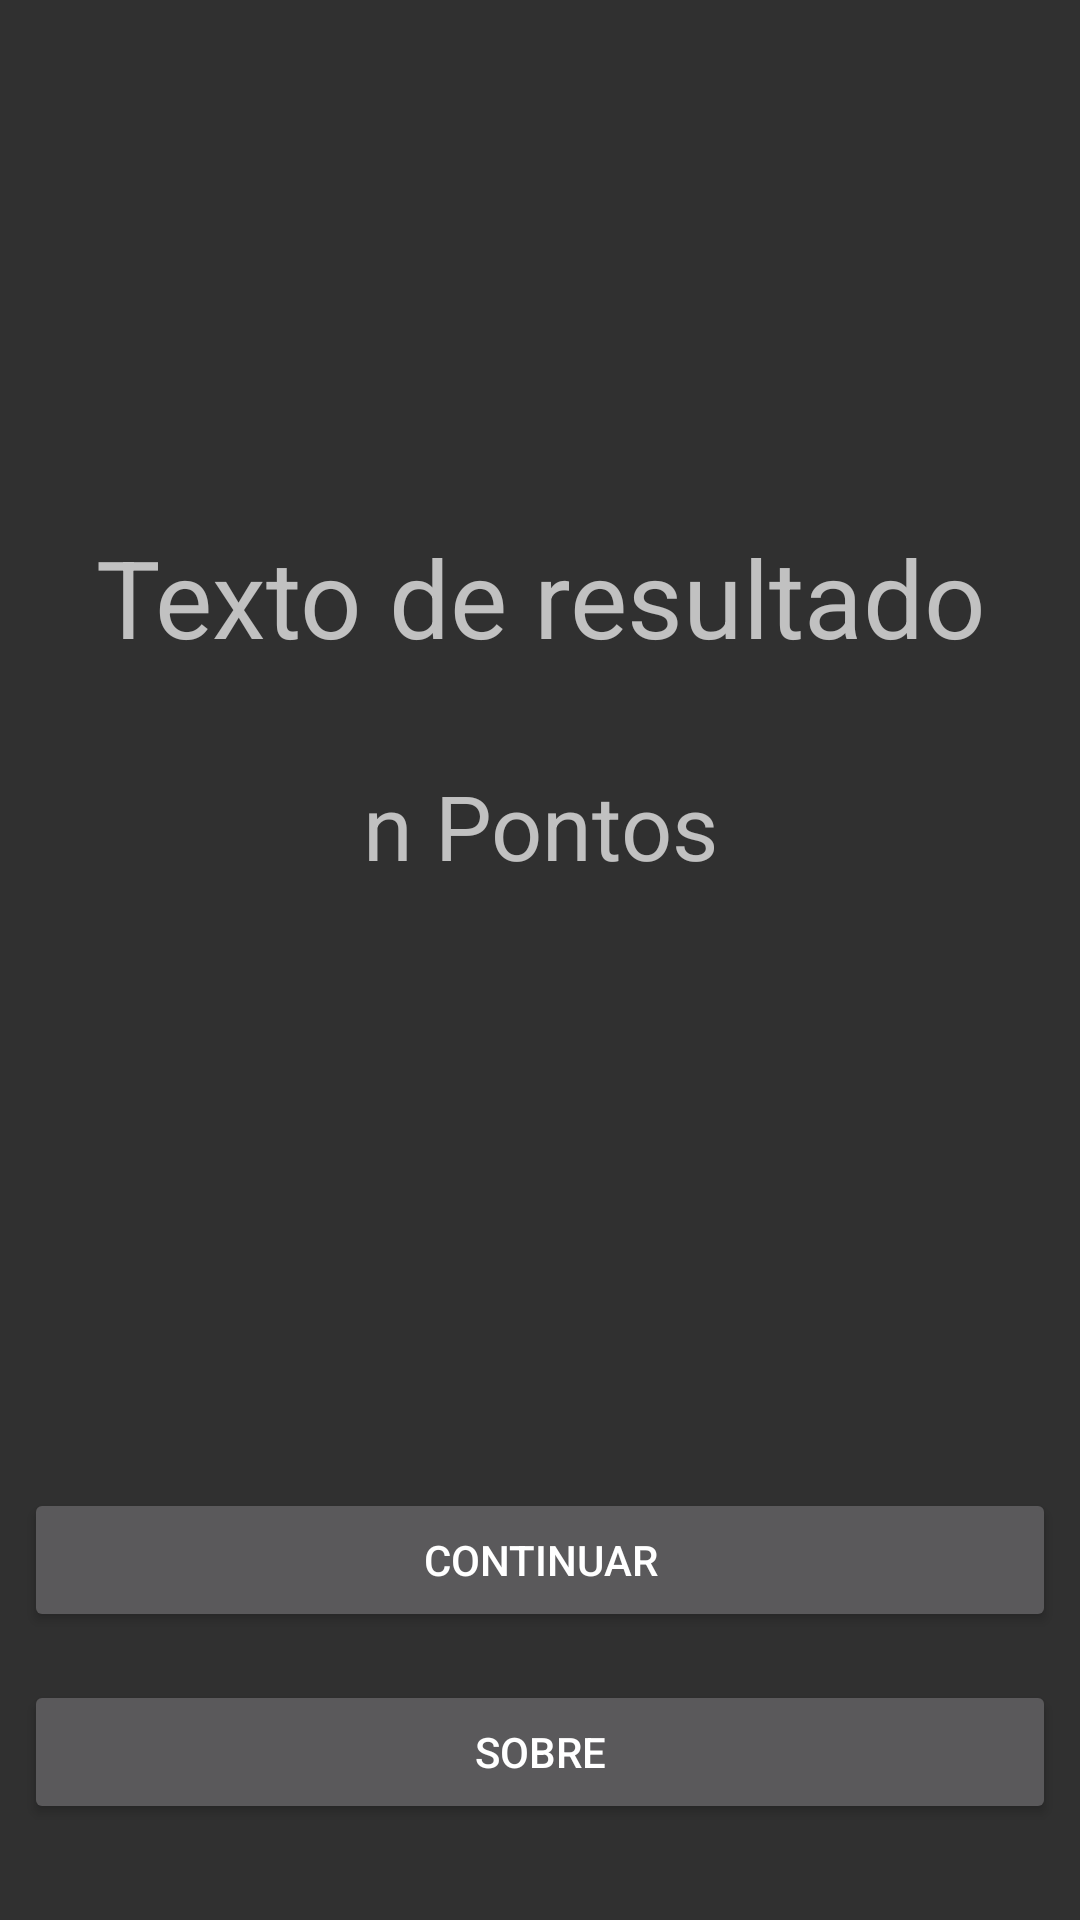

This screen was rendered from an Android layout file. Write that file and the resources it references.
<!-- AndroidManifest.xml: application theme AppTheme -->
<!-- res/layout/activity_resultado.xml -->
<?xml version="1.0" encoding="utf-8"?>
<android.support.constraint.ConstraintLayout xmlns:android="http://schemas.android.com/apk/res/android"
    xmlns:app="http://schemas.android.com/apk/res-auto"
    xmlns:tools="http://schemas.android.com/tools"
    android:layout_width="match_parent"
    android:layout_height="match_parent"
    tools:context="uamtcc.com.br.deusquizz.Resultado">

    <TextView
        android:id="@+id/textView_resultado"
        android:layout_width="wrap_content"
        android:layout_height="wrap_content"
        android:layout_marginBottom="8dp"
        android:layout_marginEnd="8dp"
        android:layout_marginStart="8dp"
        android:layout_marginTop="32dp"
        android:text="Texto de resultado"
        android:textAlignment="center"
        android:textSize="36sp"
        app:layout_constraintBottom_toTopOf="@+id/button_continuar"
        app:layout_constraintEnd_toEndOf="parent"
        app:layout_constraintStart_toStartOf="parent"
        app:layout_constraintTop_toTopOf="parent"
        app:layout_constraintVertical_bias="0.35000002" />

    <TextView
        android:id="@+id/textView_pontuacao"
        android:layout_width="wrap_content"
        android:layout_height="wrap_content"
        android:layout_marginEnd="8dp"
        android:layout_marginStart="8dp"
        android:layout_marginTop="32dp"
        android:text="n Pontos"
        android:textAlignment="center"
        android:textSize="30sp"
        app:layout_constraintEnd_toEndOf="parent"
        app:layout_constraintStart_toStartOf="parent"
        app:layout_constraintTop_toBottomOf="@+id/textView_resultado" />

    <Button
        android:id="@+id/button_continuar"
        android:layout_width="0dp"
        android:layout_height="wrap_content"
        android:layout_marginBottom="16dp"
        android:layout_marginEnd="8dp"
        android:layout_marginStart="8dp"
        android:text="Continuar"
        app:layout_constraintBottom_toTopOf="@+id/button_about"
        app:layout_constraintEnd_toEndOf="parent"
        app:layout_constraintHorizontal_bias="0.0"
        app:layout_constraintStart_toStartOf="parent" />

    <Button
        android:id="@+id/button_about"
        android:layout_width="0dp"
        android:layout_height="wrap_content"
        android:layout_marginBottom="32dp"
        android:layout_marginEnd="8dp"
        android:layout_marginStart="8dp"
        android:text="Sobre"
        app:layout_constraintBottom_toBottomOf="parent"
        app:layout_constraintEnd_toEndOf="parent"
        app:layout_constraintStart_toStartOf="parent" />
</android.support.constraint.ConstraintLayout>
<!-- resources referenced by this layout -->
<resources>
  <style name="AppTheme" parent="Theme.AppCompat">
          
          <item name="colorPrimary">@color/colorPrimary</item>
          <item name="colorPrimaryDark">@color/colorPrimaryDark</item>
          <item name="colorAccent">@color/colorAccent</item>
      </style>
  <color name="colorPrimary">#3f51b5</color>
  <color name="colorPrimaryDark">#303F9F</color>
  <color name="colorAccent">#df000b</color>
</resources>
